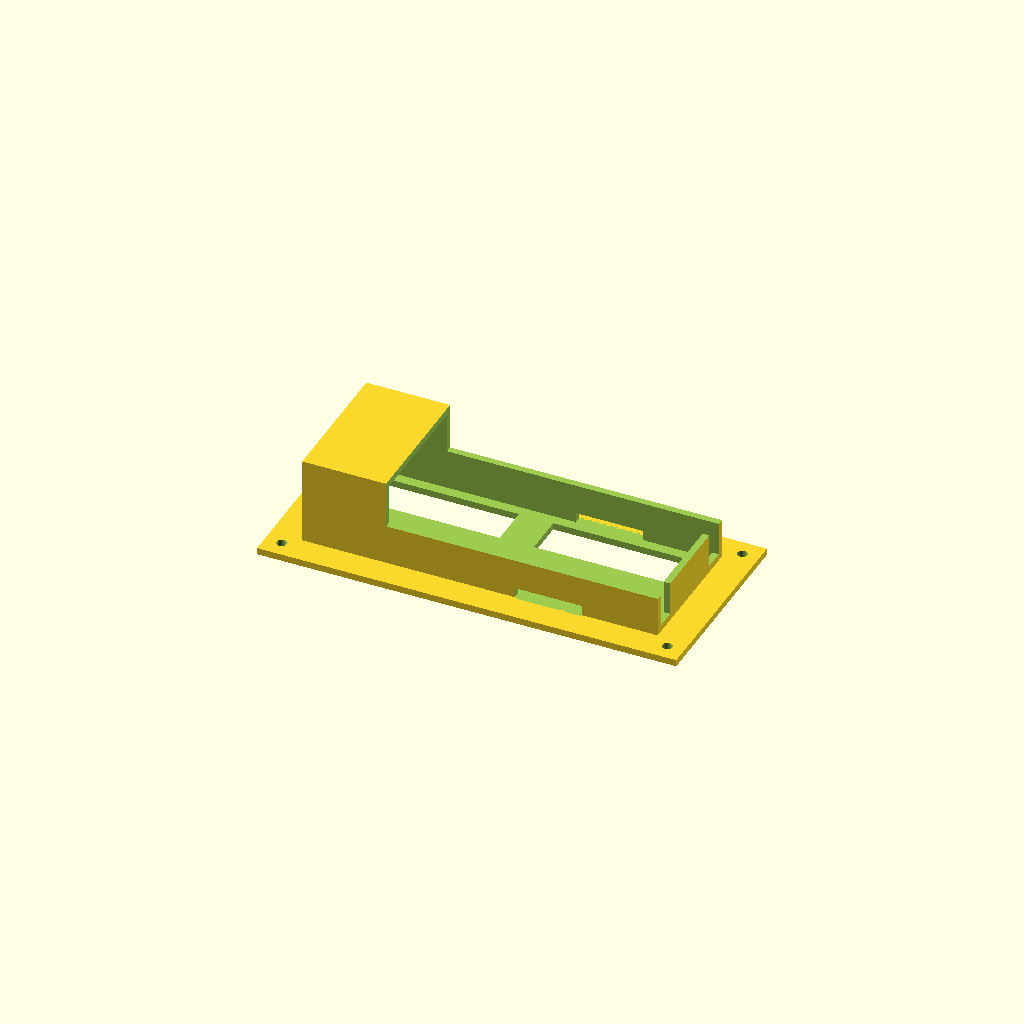
Cell 1 — every parameter at its default value.
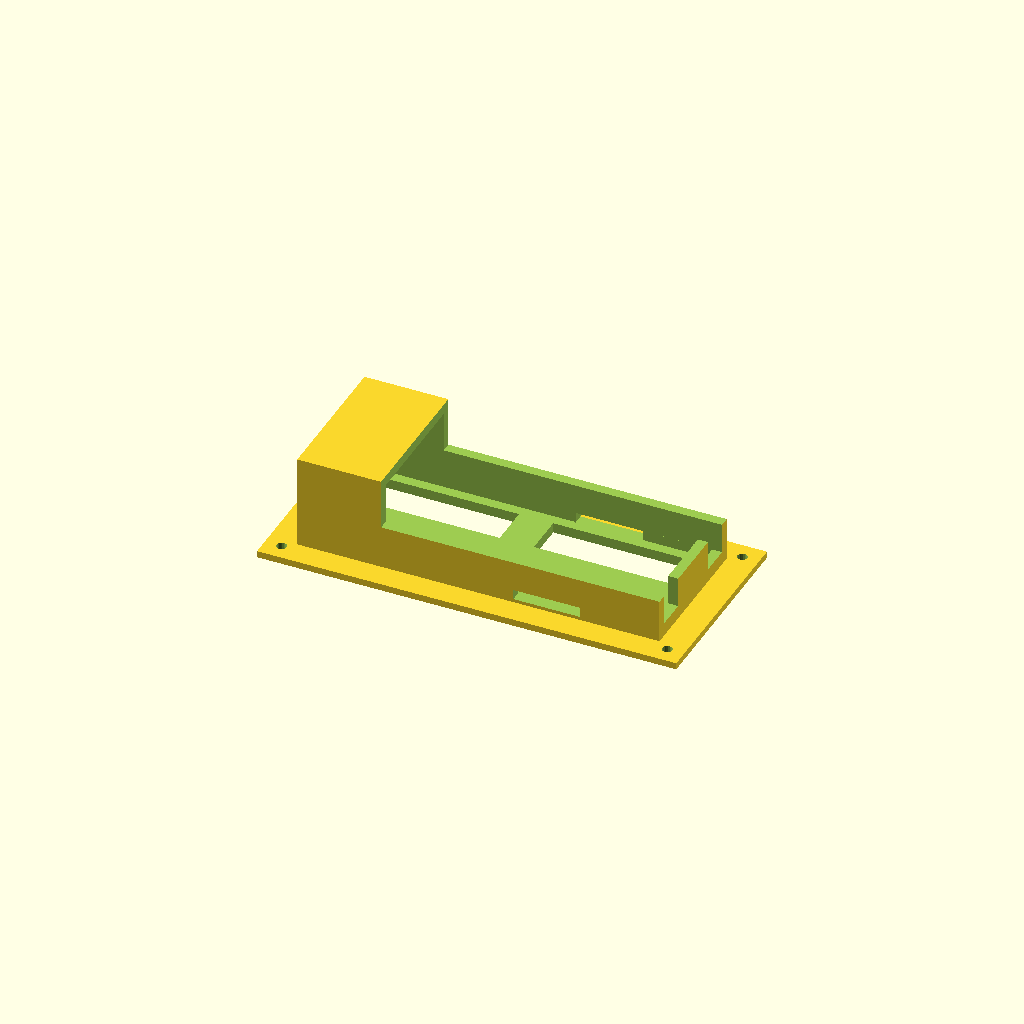
Cell 2: thickness = 3 (everything else at default).
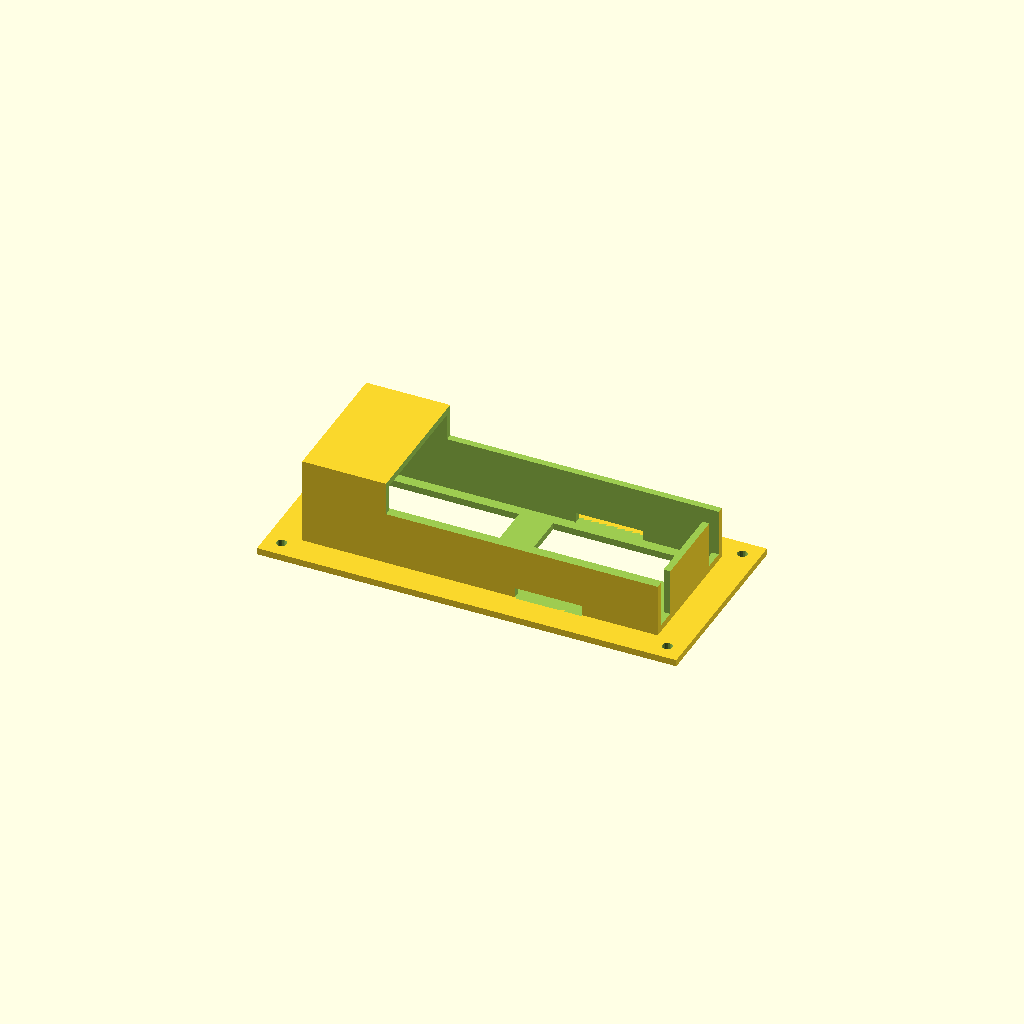
Cell 3: wall_height = 1.5 (everything else at default).
One fixed orthographic camera (rotation 55°, 0°, 25°; colour scheme Cornfield) for every cell.
OpenSCAD source file scadFiles/873062/1517666.scad:
battery_length=102;

battery_height=24;

battery_width=37;

// high is not be tested it can be it will not fit in!

wall_height=2; // [3:low,2:medium,1.5:!high!]

thickness=2; // [1:3]

hole= 3; // [0:8]

sunk_screws=0; // [0:NO, 1:YES]

light=1; // [0:NO, 1:YES]

band_hole=1; // [0:NO, 1:YES]

thick_edge=0; // [0:NO, 1:YES]

//If you don't need it set to 0

mount_basis_length= 125;

//If you don't need it set to 0

mount_basis_width= 58;

mount_basis_thickness= 2; // [1:3]

//mount_basis_length need to be higher than

mb_hole_distance_length= 115;

//mount_basis_width need to be higher than

mb_hole_distance_width= 48;





module Akku(){

cube([battery_length,battery_width,battery_height],center=true);

}





module Case(L,B,H)

{

difference(){

cube([L,B,H],center=true);

Akku();





if(battery_length > 100)

{

translate([25,0,thickness+battery_height/wall_height]){

cube([L,B+0.5,H],center=true);

}

} else {

translate([battery_length/4,0,thickness+battery_height/wall_height]){

cube([L,B+0.5,H],center=true);

}

}



if(light==1)

{

translate([-L/2,0,0])

{

cube([L,battery_width-thickness*4,battery_height-thickness*4],center=true);

}

}







translate([L/2,battery_width/2-thickness*1.5,0])

{

cube([L,thickness*3,battery_height-thickness*2],center=true);

}

translate([L/2,-battery_width/2+thickness*1.5,0])

{

cube([L,thickness*3,battery_height-thickness*2],center=true);

}







if(thick_edge==1)

{

if(battery_length/5 > 20)

{

translate([battery_length,battery_width/2,0])

{

cube([battery_length+20,thickness*3,battery_height-thickness*2],center=true);

}

translate([battery_length,-battery_width/2,0])

{

cube([battery_length+20,thickness*3,battery_height-thickness*2],center=true);

}

} else{

translate([battery_length,battery_width/2,0])

{

cube([battery_length+battery_length/5,thickness*3,battery_height-thickness*2],center=true);

}

translate([battery_length,-battery_width/2,0])

{

cube([battery_length+battery_length/5,thickness*3,battery_height-thickness*2],center=true);

}

}

}







if(band_hole==1)

{

translate([battery_length/5,0,-battery_height/2+1.5])

{

if(battery_length > 60)

{

cube([20,battery_width+thickness*2+1,3],center=true);

} else {

cube([battery_length/3,battery_width+thickness*2+1,3],center=true);

}

}

}









if(light==1&&mb_hole_distance_length>battery_length+thickness*2||light==1&&mb_hole_distance_width>battery_width+thickness*2)

{

translate([battery_length/4,battery_width/4,-battery_height/2-0.1])

{

cube([battery_length/2.5,battery_width/3,thickness*2],center=true);

}

translate([-battery_length/4,-battery_width/4,-battery_height/2-0.1])

{

cube([battery_length/2.5,battery_width/3,thickness*2],center=true);

}

translate([battery_length/4,-battery_width/4,-battery_height/2-0.1])

{

cube([battery_length/2.5,battery_width/3,thickness*2],center=true);

}

translate([-battery_length/4,battery_width/4,-battery_height/2-0.1])

{

cube([battery_length/2.5,battery_width/3,thickness*2],center=true);

}

}else{

translate([mb_hole_distance_length/2,mb_hole_distance_width/2,(-battery_height-thickness*2)/2+mount_basis_thickness/2])

{

cylinder(d=hole,h=mount_basis_thickness*2,$fn=20,center=true);

}

translate([-mb_hole_distance_length/2,mb_hole_distance_width/2,(-battery_height-thickness*2)/2+mount_basis_thickness/2])

{

cylinder(d=hole,h=mount_basis_thickness*2,$fn=20,center=true);

}

translate([mb_hole_distance_length/2,-mb_hole_distance_width/2,(-battery_height-thickness*2)/2+mount_basis_thickness/2])

{

cylinder(d=hole,h=mount_basis_thickness*2,$fn=20,center=true);

}

translate([-mb_hole_distance_length/2,-mb_hole_distance_width/2,(-battery_height-thickness*2)/2+mount_basis_thickness/2])

{

cylinder(d=hole,h=mount_basis_thickness*2,$fn=20,center=true);

}

if(sunk_screws==1)

{

translate([mb_hole_distance_length/2,mb_hole_distance_width/2,(-battery_height-thickness*2)/2+mount_basis_thickness-hole/4])

{

cylinder(d1=hole,d2=hole*2,h=hole/2,$fn=20,center=true);

}

translate([-mb_hole_distance_length/2,mb_hole_distance_width/2,(-battery_height-thickness*2)/2+mount_basis_thickness-hole/4])

{

cylinder(d1=hole,d2=hole*2,h=hole/2,$fn=20,center=true);

}

translate([mb_hole_distance_length/2,-mb_hole_distance_width/2,(-battery_height-thickness*2)/2+mount_basis_thickness-hole/4])

{

cylinder(d1=hole,d2=hole*2,h=hole/2,$fn=20,center=true);

}

translate([-mb_hole_distance_length/2,-mb_hole_distance_width/2,(-battery_height-thickness*2)/2+mount_basis_thickness-hole/4])

{

cylinder(d1=hole,d2=hole*2,h=hole/2,$fn=20,center=true);

}

}    

}   

}

}













difference(){

translate([0,0,(-battery_height-thickness*2)/2+mount_basis_thickness/2])

{

cube([mount_basis_length,mount_basis_width,mount_basis_thickness],center=true);

}

translate([0,0,(-battery_height-thickness*2)/2+mount_basis_thickness/2])

{

cube([battery_length+thickness*2,battery_width+thickness*2,battery_height+thickness*2],center=true);

}







translate([mb_hole_distance_length/2,mb_hole_distance_width/2,(-battery_height-thickness*2)/2+mount_basis_thickness/2])

{

cylinder(d=hole,h=mount_basis_thickness*2,$fn=20,center=true);

}

translate([-mb_hole_distance_length/2,mb_hole_distance_width/2,(-battery_height-thickness*2)/2+mount_basis_thickness/2])

{

cylinder(d=hole,h=mount_basis_thickness*2,$fn=20,center=true);

}

translate([mb_hole_distance_length/2,-mb_hole_distance_width/2,(-battery_height-thickness*2)/2+mount_basis_thickness/2])

{

cylinder(d=hole,h=mount_basis_thickness*2,$fn=20,center=true);

}

translate([-mb_hole_distance_length/2,-mb_hole_distance_width/2,(-battery_height-thickness*2)/2+mount_basis_thickness/2])

{

cylinder(d=hole,h=mount_basis_thickness*2,$fn=20,center=true);

}











if(sunk_screws==1)

{

translate([mb_hole_distance_length/2,mb_hole_distance_width/2,(-battery_height-thickness*2)/2+mount_basis_thickness-hole/4])

{

cylinder(d1=hole,d2=hole*2,h=hole/2,$fn=20,center=true);

}

translate([-mb_hole_distance_length/2,mb_hole_distance_width/2,(-battery_height-thickness*2)/2+mount_basis_thickness-hole/4])

{

cylinder(d1=hole,d2=hole*2,h=hole/2,$fn=20,center=true);

}

translate([mb_hole_distance_length/2,-mb_hole_distance_width/2,(-battery_height-thickness*2)/2+mount_basis_thickness-hole/4])

{

cylinder(d1=hole,d2=hole*2,h=hole/2,$fn=20,center=true);

}

translate([-mb_hole_distance_length/2,-mb_hole_distance_width/2,(-battery_height-thickness*2)/2+mount_basis_thickness-hole/4])

{

cylinder(d1=hole,d2=hole*2,h=hole/2,$fn=20,center=true);

}

}

}









Case(battery_length+thickness*2,battery_width+thickness*2,battery_height+thickness*2); 
Parameter table extracted from the source (name, type, default, range or options):
battery_length: number, default 102
battery_height: number, default 24
battery_width: number, default 37
wall_height: number, default 2, options 3, 2, 1.5
thickness: number, default 2, range 1 to 3
hole: number, default 3, range 0 to 8
sunk_screws: number, default 0, options 0, 1
light: number, default 1, options 0, 1
band_hole: number, default 1, options 0, 1
thick_edge: number, default 0, options 0, 1
mount_basis_length: number, default 125
mount_basis_width: number, default 58
mount_basis_thickness: number, default 2, range 1 to 3
mb_hole_distance_length: number, default 115
mb_hole_distance_width: number, default 48
